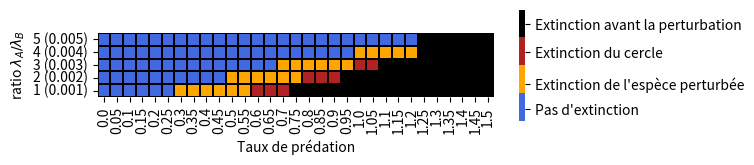

Write the Python code that produced this figure.
"""
Effet du mimétisme müllérien sur la dynamique des populations (stage M1)

Question : Quel est l'effet du degré de nocivité sur la résistance à la perturbation ?

Paramètres :
    - n -> matrice des effectifs initiaux (fixés à 25)
    - r -> taux de reproduction (fixé à 1.1)
    - c -> matrice des coefficients de compétition (1 pour intraspécifique, 0.1 pour interspécifique)
    - K -> capacité de charge du milieu (fixée à 2500)
    - p -> taux de prédation
    - L -> degré de nocivité
    - m -> matrice des taux de ressemblance entre 2 espèces (0 ou 1)
    - d -> matrice des taux de mortalité hors-prédation (0.05, ou 0.7 pour la perturbation)

Version Python : 3.9
[redacted]
"""
### importation des bibliothèques ###
import numpy as np # bibliothèque NumPy pour les matrices
import matplotlib.pyplot as plt # bibliothèque Matplotlib pour les plots
import seaborn as sns # bibliothèque Seaborn pour réaliser les heatmaps

### définition des paramètres ###
Etat = np.array([], dtype="float32")
m = np.array([[1, 1, 0, 0, 0, 0, 0, 0, 0, 0],
              [1, 1, 0, 0, 0, 0, 0, 0, 0, 0],
              [0, 0, 1, 1, 1, 1, 1, 1, 1, 1],
              [0, 0, 1, 1, 1, 1, 1, 1, 1, 1],
              [0, 0, 1, 1, 1, 1, 1, 1, 1, 1],
              [0, 0, 1, 1, 1, 1, 1, 1, 1, 1],
              [0, 0, 1, 1, 1, 1, 1, 1, 1, 1],
              [0, 0, 1, 1, 1, 1, 1, 1, 1, 1],
              [0, 0, 1, 1, 1, 1, 1, 1, 1, 1],
              [0, 0, 1, 1, 1, 1, 1, 1, 1, 1]])

for z in range(0,5):
    X = np.array([], dtype="float32") # stocke les états finaux
    P=[] # stocke les valeurs de p
    if z == 0: # L = 0.005 pour le cercle A et L = 0.001 pour le cercle B
        L = np.array([[0.005],[0.005],[0.001],[0.001],[0.001],[0.001],[0.001],[0.001],[0.001],[0.001]])
    elif z == 1: # L = 0.004 pour le cercle A et L = 0.001 pour le cercle B
        L = np.array([[0.004],[0.004],[0.001],[0.001],[0.001],[0.001],[0.001],[0.001],[0.001],[0.001]])
    elif z == 2: # L = 0.003 pour le cercle A et L = 0.001 pour le cercle B
        L = np.array([[0.003],[0.003],[0.001],[0.001],[0.001],[0.001],[0.001],[0.001],[0.001],[0.001]])
    elif z == 3: # L = 0.002 pour le cercle A et L = 0.001 pour le cercle B
        L = np.array([[0.002],[0.002],[0.001],[0.001],[0.001],[0.001],[0.001],[0.001],[0.001],[0.001]])
    elif z == 4: # L = 0.001 pour le cercle A et L = 0.001 pour le cercle B
        L = np.array([[0.001],[0.001],[0.001],[0.001],[0.001],[0.001],[0.001],[0.001],[0.001],[0.001]])

    for p in range(0,151,5):
        p=p/100
        P.append(p) # enregistre la valeur de p
        n = np.array(10*[[25]], dtype="float32")
        r = 1.1
        c = np.array([[1,   0.1,    0.1,    0.1,    0.1,    0.1,    0.1,    0.1,    0.1,    0.1],
                      [0.1,  1,     0.1,    0.1,    0.1,    0.1,    0.1,    0.1,    0.1,    0.1],
                      [0.1, 0.1,     1,     0.1,    0.1,    0.1,    0.1,    0.1,    0.1,    0.1],
                      [0.1, 0.1,    0.1,     1,     0.1,    0.1,    0.1,    0.1,    0.1,    0.1],
                      [0.1, 0.1,    0.1,    0.1,     1,     0.1,    0.1,    0.1,    0.1,    0.1],
                      [0.1, 0.1,    0.1,    0.1,    0.1,     1,     0.1,    0.1,    0.1,    0.1],
                      [0.1, 0.1,    0.1,    0.1,    0.1,    0.1,     1,     0.1,    0.1,    0.1],
                      [0.1, 0.1,    0.1,    0.1,    0.1,    0.1,    0.1,     1,     0.1,    0.1],
                      [0.1, 0.1,    0.1,    0.1,    0.1,    0.1,    0.1,    0.1,     1,     0.1],
                      [0.1, 0.1,    0.1,    0.1,    0.1,    0.1,    0.1,    0.1,    0.1,     1]])
        K = 2500.0
        d = np.array([[0.05],[0.05],[0.05],[0.05],[0.05],[0.05],[0.05],[0.05],[0.05],[0.05]])

        ### calcul du premier équilibre ###
        t = 0 # permet de réinitialiser la variable "temps"

        while (t < 100 or np.any(abs(r * n * (1 - np.dot(c, n) / K) - (p / (1 + np.dot(m, L * n))) * n - d * n) > 0.0001)) and t < 500:
            n += r * n * (1 - np.dot(c,n) / K) - (p / (1 + np.dot(m, L * n))) * n - d * n # np.dot(a,b) : produit matriciel a.b
            n[n<2]=0 # remplace tous les effectifs inférieurs à 2 par 0 (extinction)
            t+=1

        if np.any(n==0): # si le cercle est éteint, on enregistre l'état final "3" et on arrête les calculs pour cette valeur de L
            X = np.append(X, [3])
        else:
            ### calcul du second équilibre après la perturbation ###

            t = 0 # permet de réinitialiser la variable "temps"

            while (t < 100 or np.any(abs(r * n * (1 - np.dot(c, n) / K) - (p / (1 + np.dot(m, L * n))) * n - d * n) > 0.0001)):
                # application de la perturbation pour t de 1 à 20
                if t <= 20 and t>=1 : d = np.array([[0.7], [0.05], [0.05], [0.05], [0.05], [0.05], [0.05], [0.05], [0.05], [0.7]])
                else : d = np.array([[0.05],[0.05],[0.05],[0.05],[0.05],[0.05],[0.05],[0.05],[0.05],[0.05]])
                n += r * n * (1 - np.dot(c, n) / K) - (p / (1 + np.dot(m, L * n))) * n - d * n
                n[n < 2] = 0
                t+=1

            if n[0]==0:
                if n[1]==0 :
                    X = np.append(X, [2]) # enregistre l'état final '2' -> extinction du cercle
                else:
                    X = np.append(X, [1]) # enregistre l'état final '1' -> extinction de l'espèce touchée seulement
            else:
                X = np.append(X, [0]) # enregistre l'état final '0' -> pas d'extinction
    if z == 0:
        Etat = X
    else:
        Etat=np.vstack((Etat,X)) # stocke toutes les valeurs de X pour tracer le graphique

### mise en forme de la heatmap ###
ax = sns.heatmap(Etat, square=True,linewidth=0.10,cbar_kws={"ticks":range(4),"shrink": 0.3}, linecolor="black",cmap=["Royalblue","Orange","Firebrick","Black"],xticklabels=P, yticklabels=["5 (0.005)","4 (0.004)","3 (0.003)","2 (0.002)","1 (0.001)"])
c_bar = ax.collections[0].colorbar
c_bar.set_ticks([0.30, 1, 1.85, 2.6])
c_bar.set_ticklabels(["Pas d'extinction", "Extinction de l'espèce perturbée", "Extinction du cercle", "Extinction avant la perturbation"])
plt.xlabel("Taux de prédation")
plt.ylabel("ratio "+u"$ \lambda_A  /  \lambda_B$")
plt.show()

